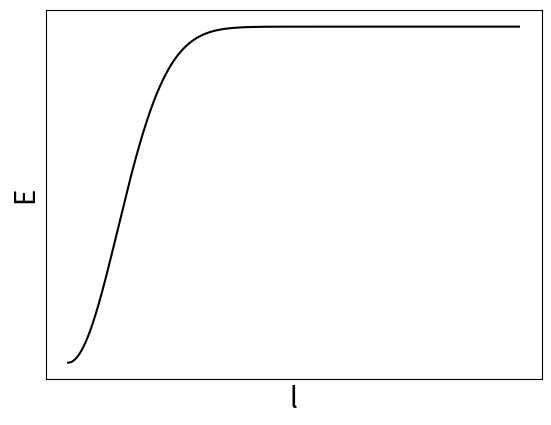

Reproduce this figure in Python.
import numpy as np
import matplotlib.pyplot as plt

# 定数の設定
r = 0.5 #自然増加率
k = 60 #収容数
N_0 = 0 #初期数

A = 0.01 #エントロピー弾性

a = r / (2*k)
b = N_0 - k

# xの範囲を設定
x = np.linspace(0, 100, 1000)

# yの値を計算
y1 = -r*x*(k-N_0) / np.exp(a*x**2) / k + A*x  #力
y2 = -r*(k-N_0) / np.exp(a*x**2) / k + A #ヤング率
y3 = (k*np.exp(a*x**2) + b) / np.exp(a*x**2) #N

# プロット
plt.plot(x, y2, color='k')

# 軸のラベルとタイトルを設定
plt.xlabel('l',fontsize=20)
plt.ylabel('E',fontsize=20)
#plt.title('Plot of y = L*(exp(rL^2)+b)/(exp(L^2))')

# グリッドを表示
#plt.grid()
plt.xticks([])
plt.yticks([])

plt.savefig('negative_Evsl.png')
# プロットを表示
plt.show()

